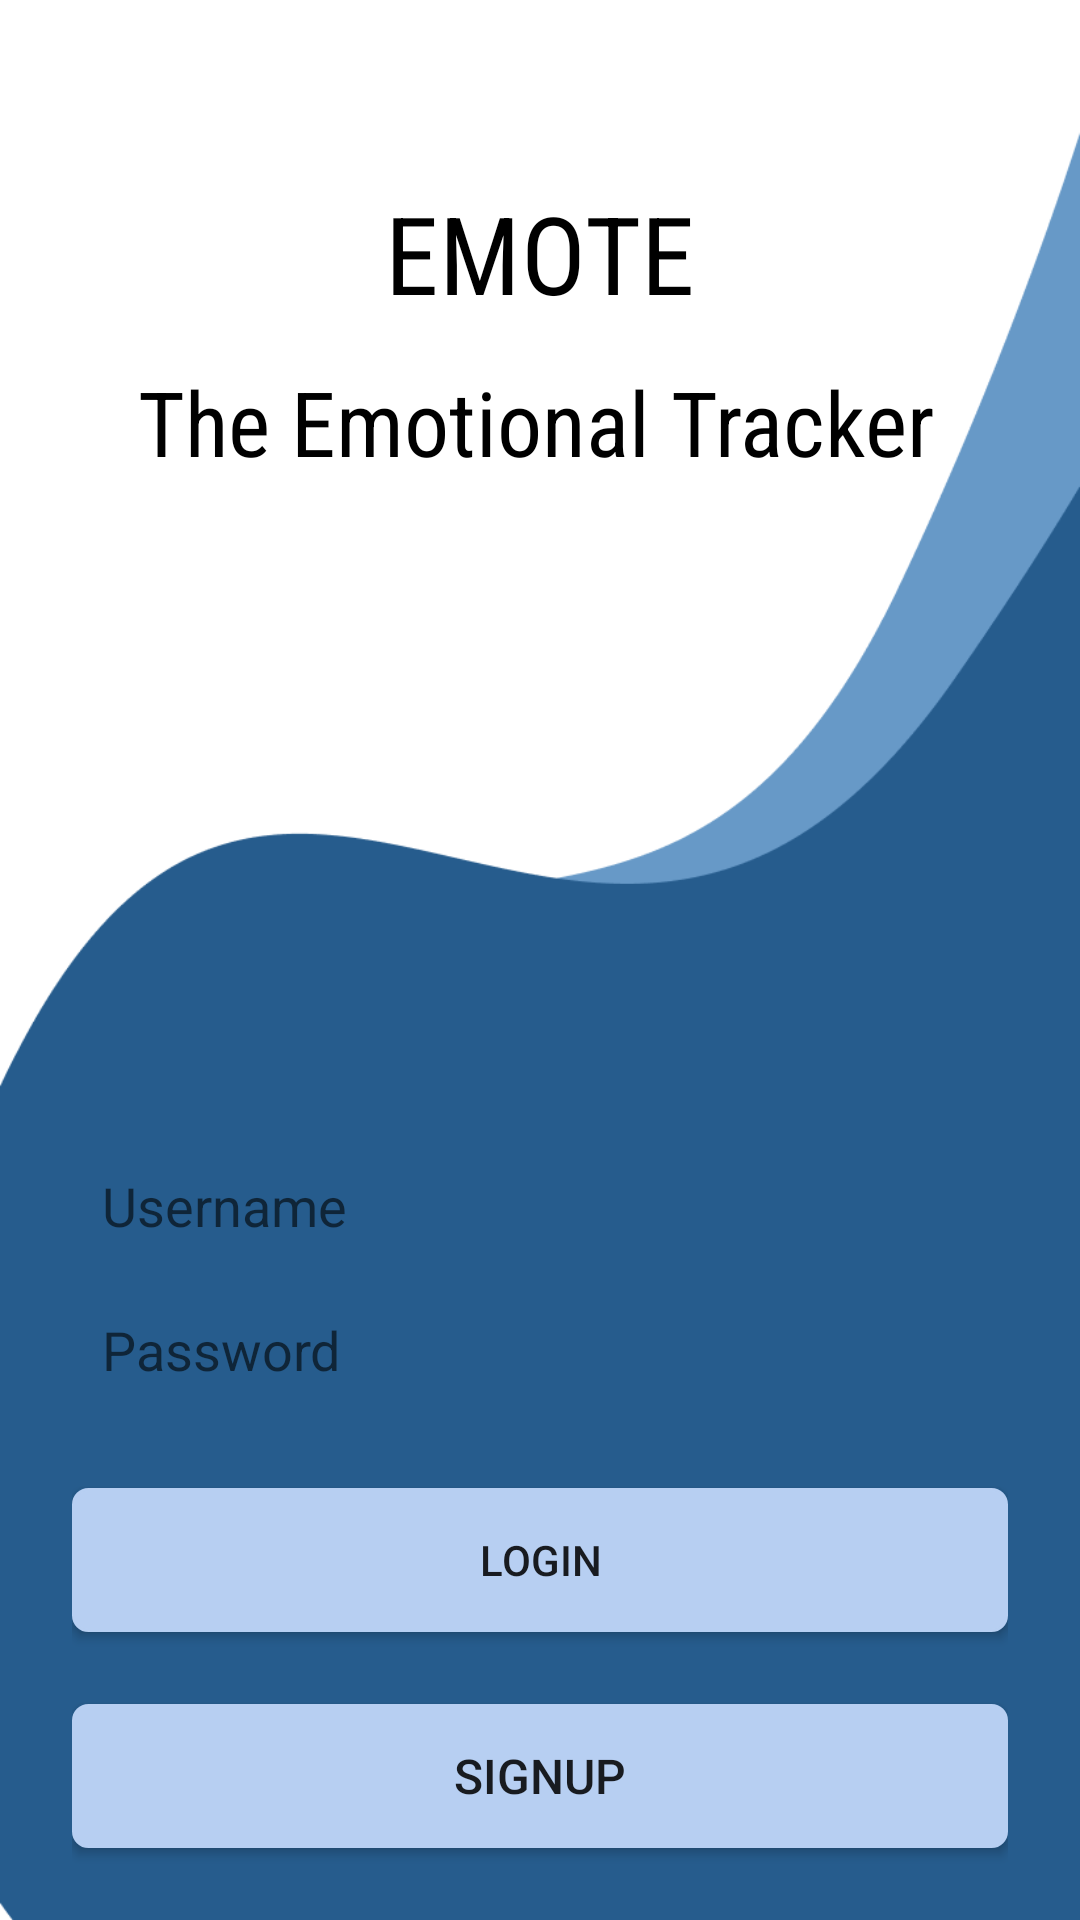

This screen was rendered from an Android layout file. Write that file and the resources it references.
<!-- AndroidManifest.xml: application theme AppTheme -->
<!-- res/layout/activity_login.xml -->
<?xml version="1.0" encoding="utf-8"?>
<androidx.constraintlayout.widget.ConstraintLayout xmlns:android="http://schemas.android.com/apk/res/android"
    xmlns:app="http://schemas.android.com/apk/res-auto"
    xmlns:tools="http://schemas.android.com/tools"
    android:layout_width="match_parent"
    android:layout_height="match_parent"
    android:background="@drawable/login_background"
    android:fitsSystemWindows="true">

    <LinearLayout
        android:id="@+id/linearLayout2"
        android:layout_width="match_parent"
        android:layout_height="wrap_content"
        android:orientation="vertical"
        android:paddingLeft="24dp"
        android:paddingTop="56dp"
        android:paddingRight="24dp"
        app:layout_constraintBottom_toBottomOf="parent">

        
        <EditText
            android:id="@+id/input_username"
            android:layout_width="match_parent"
            android:layout_height="40dp"
            android:layout_marginBottom="8dp"
            android:background="@drawable/rounded_corner"
            android:hint="Username"
            android:inputType="text"
            android:padding="10dp" />

        
        <EditText
            android:id="@+id/input_password"
            android:layout_width="match_parent"
            android:layout_height="40dp"
            android:background="@drawable/rounded_corner"
            android:hint="Password"
            android:inputType="textPassword"
            android:padding="10dp" />

        <Button
            android:id="@+id/btn_login"
            android:layout_width="fill_parent"
            android:layout_height="wrap_content"
            android:layout_marginTop="24dp"
            android:layout_marginBottom="24dp"
            android:background="@drawable/rounded_corner_blue"
            android:padding="12dp"
            android:text="Login" />

        <Button
            android:id="@+id/btn_signup"
            android:layout_width="fill_parent"
            android:layout_height="wrap_content"
            android:layout_marginBottom="24dp"
            android:background="@drawable/rounded_corner_blue"
            android:gravity="center"
            android:text="SIGNUP"
            android:textSize="16dip" />

    </LinearLayout>

    <TextView
        android:id="@+id/appTitle"
        android:layout_width="wrap_content"
        android:layout_height="wrap_content"
        android:layout_marginTop="60dp"
        android:text="EMOTE"
        android:fontFamily="sans-serif-condensed"
        android:textColor="@android:color/black"
        android:textSize="36sp"
        app:layout_constraintEnd_toEndOf="parent"
        app:layout_constraintStart_toStartOf="parent"
        app:layout_constraintTop_toTopOf="parent" />

    <TextView
        android:id="@+id/appDescription"
        android:layout_width="wrap_content"
        android:layout_height="wrap_content"
        android:layout_marginTop="12dp"
        android:text="The Emotional Tracker"
        android:fontFamily="sans-serif-condensed"
        android:textColor="@android:color/black"
        android:textSize="30sp"
        app:layout_constraintEnd_toEndOf="parent"
        app:layout_constraintHorizontal_bias="0.489"
        app:layout_constraintStart_toStartOf="parent"
        app:layout_constraintTop_toBottomOf="@+id/appTitle" />
</androidx.constraintlayout.widget.ConstraintLayout>
<!-- resources referenced by this layout -->
<resources>
  <!-- drawable login_background: png bitmap (drawable, 15234 bytes) -->
  <!-- drawable rounded_corner_blue (drawable) -->
  <?xml version="1.0" encoding="utf-8"?>
  <shape xmlns:android="http://schemas.android.com/apk/res/android">
      <stroke
          android:width="1dp"
          android:color="#B7CFF2" />
  
      <solid android:color="#B7CFF2" />
  
      <padding
          android:left="1dp"
          android:right="1dp"
          android:bottom="1dp"
          android:top="1dp" />
  
      <corners android:radius="5dp" />
  </shape>
  <style name="AppTheme" parent="Theme.AppCompat.Light.DarkActionBar">
          
          <item name="colorPrimary">@color/colorPrimary</item>
          <item name="colorPrimaryDark">@color/colorPrimaryDark</item>
          <item name="colorAccent">@color/colorAccent</item>
      </style>
  <color name="colorPrimary">#008577</color>
  <color name="colorPrimaryDark">#00574B</color>
  <color name="colorAccent">#D81B60</color>
</resources>
